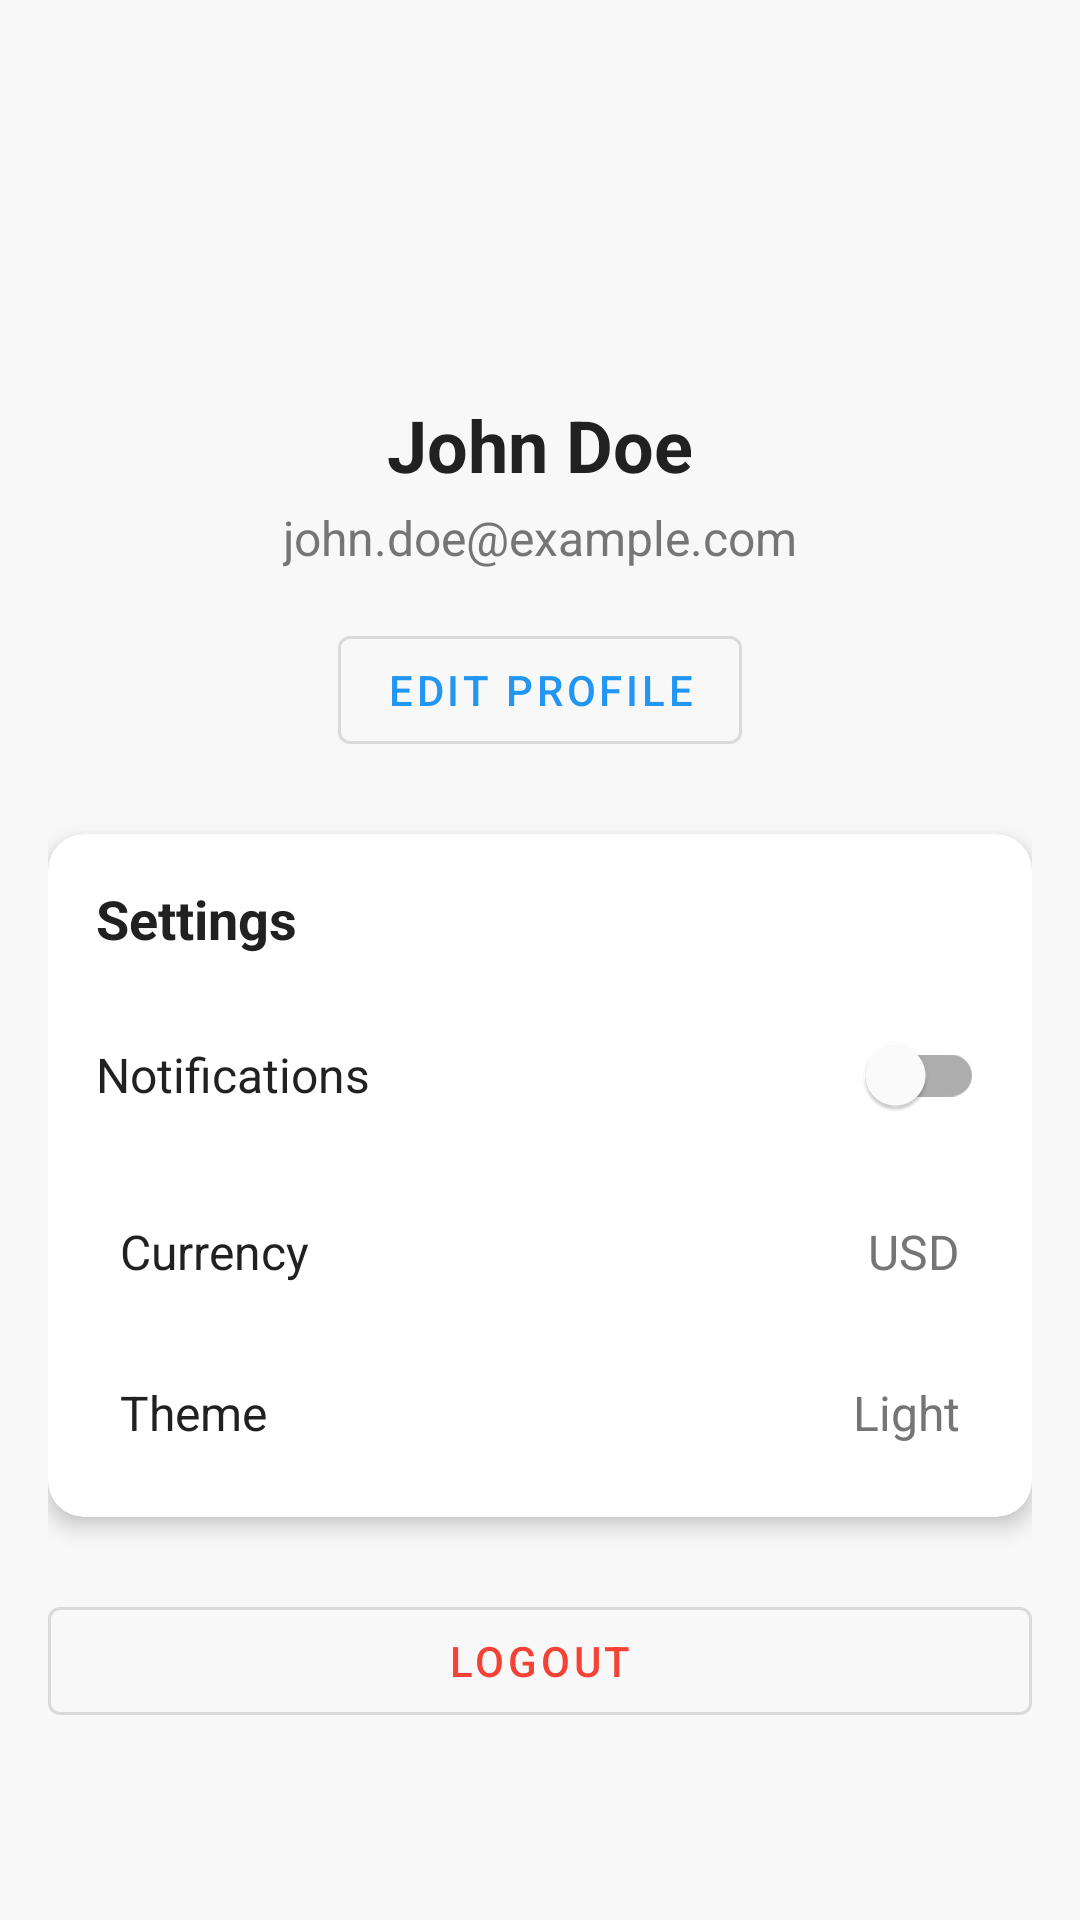

Layout XML and referenced resources for this Android screen:
<!-- AndroidManifest.xml: application theme Theme.BudgetApp -->
<!-- res/layout/fragment_profile.xml -->
<?xml version="1.0" encoding="utf-8"?>
<androidx.core.widget.NestedScrollView xmlns:android="http://schemas.android.com/apk/res/android"
    xmlns:app="http://schemas.android.com/apk/res-auto"
    android:layout_width="match_parent"
    android:layout_height="match_parent"
    android:background="@color/background_offwhite">

    <LinearLayout
        android:layout_width="match_parent"
        android:layout_height="wrap_content"
        android:orientation="vertical"
        android:padding="16dp">

        
        <LinearLayout
            android:layout_width="match_parent"
            android:layout_height="wrap_content"
            android:gravity="center"
            android:orientation="vertical">

            <com.google.android.material.imageview.ShapeableImageView
                android:id="@+id/profileImage"
                android:layout_width="100dp"
                android:layout_height="100dp"
                android:scaleType="centerCrop"
                android:src="@drawable/ic_profile"
                app:shapeAppearanceOverlay="@style/CircleImageView" />

    <TextView
                android:id="@+id/nameText"
        android:layout_width="wrap_content"
        android:layout_height="wrap_content"
                android:layout_marginTop="16dp"
                android:text="John Doe"
                android:textColor="@color/text_primary"
        android:textSize="24sp"
                android:textStyle="bold" />

            <TextView
                android:id="@+id/emailText"
                android:layout_width="wrap_content"
                android:layout_height="wrap_content"
                android:layout_marginTop="4dp"
                android:text="john.doe@example.com"
                android:textColor="@color/text_secondary"
                android:textSize="16sp" />

            <com.google.android.material.button.MaterialButton
                android:id="@+id/editProfileButton"
                android:layout_width="wrap_content"
                android:layout_height="wrap_content"
                android:layout_marginTop="16dp"
                android:text="@string/edit_profile"
                style="@style/Widget.MaterialComponents.Button.OutlinedButton" />
        </LinearLayout>

        
        <com.google.android.material.card.MaterialCardView
            android:layout_width="match_parent"
            android:layout_height="wrap_content"
            android:layout_marginTop="24dp"
            app:cardCornerRadius="12dp"
            app:cardElevation="4dp">

            <LinearLayout
                android:layout_width="match_parent"
                android:layout_height="wrap_content"
                android:orientation="vertical"
                android:padding="16dp">

                <TextView
                    android:layout_width="wrap_content"
                    android:layout_height="wrap_content"
                    android:text="@string/settings"
                    android:textColor="@color/text_primary"
                    android:textSize="18sp"
                    android:textStyle="bold" />

                
                <LinearLayout
                    android:layout_width="match_parent"
                    android:layout_height="wrap_content"
                    android:layout_marginTop="16dp"
                    android:gravity="center_vertical"
                    android:orientation="horizontal">

                    <TextView
                        android:layout_width="0dp"
                        android:layout_height="wrap_content"
                        android:layout_weight="1"
                        android:text="@string/notifications"
                        android:textColor="@color/text_primary"
                        android:textSize="16sp" />

                    <com.google.android.material.switchmaterial.SwitchMaterial
                        android:id="@+id/notificationsSwitch"
                        android:layout_width="wrap_content"
                        android:layout_height="wrap_content" />
                </LinearLayout>

                
                <LinearLayout
                    android:layout_width="match_parent"
                    android:layout_height="wrap_content"
                    android:layout_marginTop="16dp"
                    android:background="?attr/selectableItemBackground"
                    android:clickable="true"
                    android:focusable="true"
                    android:gravity="center_vertical"
                    android:orientation="horizontal"
                    android:padding="8dp">

                    <TextView
                        android:layout_width="0dp"
                        android:layout_height="wrap_content"
                        android:layout_weight="1"
                        android:text="@string/currency"
                        android:textColor="@color/text_primary"
                        android:textSize="16sp" />

                    <TextView
                        android:id="@+id/currencyText"
                        android:layout_width="wrap_content"
                        android:layout_height="wrap_content"
                        android:text="USD"
                        android:textColor="@color/text_secondary"
                        android:textSize="16sp" />
                </LinearLayout>

                
                <LinearLayout
                    android:layout_width="match_parent"
                    android:layout_height="wrap_content"
                    android:layout_marginTop="16dp"
                    android:background="?attr/selectableItemBackground"
                    android:clickable="true"
                    android:focusable="true"
                    android:gravity="center_vertical"
                    android:orientation="horizontal"
                    android:padding="8dp">

                    <TextView
                        android:layout_width="0dp"
                        android:layout_height="wrap_content"
                        android:layout_weight="1"
                        android:text="@string/theme"
                        android:textColor="@color/text_primary"
                        android:textSize="16sp" />

                    <TextView
                        android:id="@+id/themeText"
                        android:layout_width="wrap_content"
                        android:layout_height="wrap_content"
                        android:text="Light"
                        android:textColor="@color/text_secondary"
                        android:textSize="16sp" />
                </LinearLayout>
            </LinearLayout>
        </com.google.android.material.card.MaterialCardView>

        
        <com.google.android.material.button.MaterialButton
            android:id="@+id/logoutButton"
            android:layout_width="match_parent"
            android:layout_height="wrap_content"
            android:layout_marginTop="24dp"
            android:text="@string/logout"
            android:textColor="@color/error_red"
            style="@style/Widget.MaterialComponents.Button.OutlinedButton" />

    </LinearLayout>
</androidx.core.widget.NestedScrollView>
<!-- resources referenced by this layout -->
<resources>
  <color name="background_offwhite">#F8F8F8</color>
  <color name="error_red">#F44336</color>
  <color name="text_primary">#212121</color>
  <color name="text_secondary">#757575</color>
  <string name="currency">Currency</string>
  <string name="edit_profile">Edit Profile</string>
  <string name="logout">Logout</string>
  <string name="notifications">Notifications</string>
  <string name="settings">Settings</string>
  <string name="theme">Theme</string>
  <style name="CircleImageView">
          <item name="cornerFamily">rounded</item>
          <item name="cornerSize">50%</item>
      </style>
  <style name="Theme.BudgetApp" parent="Theme.MaterialComponents.DayNight.DarkActionBar">
          
          <item name="colorPrimary">@color/primary</item>
          <item name="colorPrimaryVariant">@color/primary_dark</item>
          <item name="colorOnPrimary">@color/white</item>
          
          <item name="colorSecondary">@color/secondary</item>
          <item name="colorSecondaryVariant">@color/secondary_dark</item>
          <item name="colorOnSecondary">@color/black</item>
          
          <item name="android:statusBarColor">?attr/colorPrimaryVariant</item>
      </style>
  <color name="primary">#2196F3</color>
  <color name="primary_dark">#1976D2</color>
  <color name="white">#FFFFFFFF</color>
  <color name="secondary">#FFC107</color>
  <color name="secondary_dark">#FFA000</color>
  <color name="black">#FF000000</color>
</resources>
